2-way image classification set "images" from GitHub (istakbal000/SIH2K26); label vocabulary: fire, no fire.

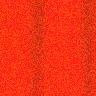
Label: fire

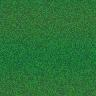
Label: no fire

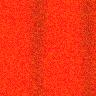
Label: fire

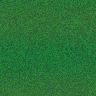
Label: no fire

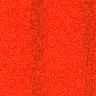
Label: fire

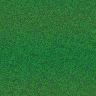
Label: no fire
